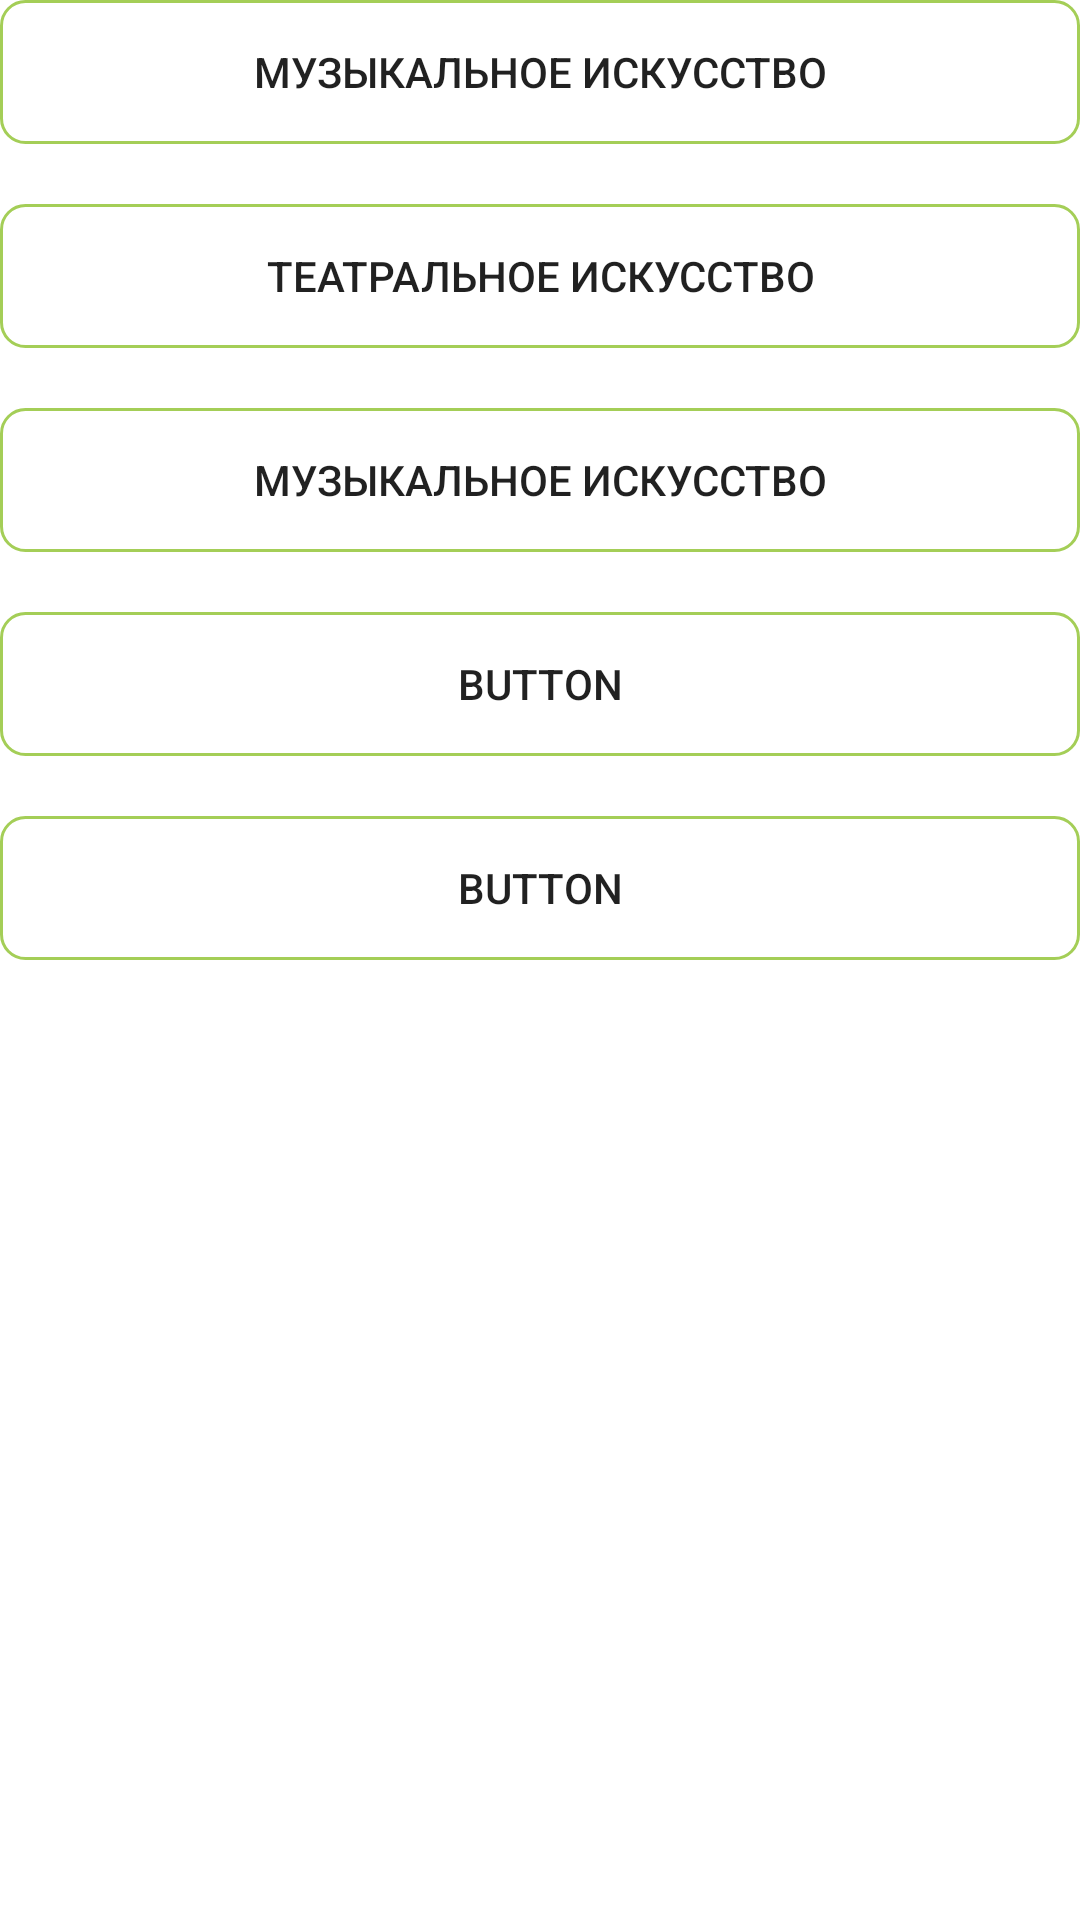

Here is an Android app screen rendered from its layout file. Give the layout XML and the strings, colors and styles it references.
<!-- AndroidManifest.xml: application theme Theme.LST_App -->
<!-- res/layout/fragment_login_art.xml -->
<?xml version="1.0" encoding="utf-8"?>
<androidx.constraintlayout.widget.ConstraintLayout xmlns:android="http://schemas.android.com/apk/res/android"
    xmlns:app="http://schemas.android.com/apk/res-auto"
    xmlns:tools="http://schemas.android.com/tools"
    android:layout_width="match_parent"
    android:layout_height="match_parent"
    tools:context=".auth.LoginArtFragment">


    <LinearLayout
        android:layout_width="0dp"
        android:layout_height="0dp"
        android:orientation="vertical"
        app:layout_constraintBottom_toBottomOf="parent"
        app:layout_constraintEnd_toEndOf="parent"
        app:layout_constraintStart_toStartOf="parent"
        app:layout_constraintTop_toTopOf="parent">

        <androidx.appcompat.widget.AppCompatButton
            android:id="@+id/btn_art1"
            android:layout_width="match_parent"
            android:layout_height="wrap_content"
            android:background="@drawable/btn_vk"
            android:text="Музыкальное искусство" />

        <androidx.appcompat.widget.AppCompatButton
            android:id="@+id/btn_art2"
            android:layout_width="match_parent"
            android:layout_height="wrap_content"
            android:layout_marginTop="20dp"
            android:background="@drawable/btn_vk"
            android:text="Театральное искусство" />

        <androidx.appcompat.widget.AppCompatButton
            android:id="@+id/btn_art3"
            android:layout_width="match_parent"
            android:layout_height="wrap_content"
            android:layout_marginTop="20dp"
            android:background="@drawable/btn_vk"
            android:text="Музыкальное искусство" />

        <androidx.appcompat.widget.AppCompatButton
            android:id="@+id/btn_art4"
            android:layout_width="match_parent"
            android:layout_height="wrap_content"
            android:layout_marginTop="20dp"
            android:background="@drawable/btn_vk"
            android:text="Button" />

        <androidx.appcompat.widget.AppCompatButton
            android:id="@+id/btn_art5"
            android:layout_width="match_parent"
            android:layout_height="wrap_content"
            android:layout_marginTop="20dp"
            android:background="@drawable/btn_vk"
            android:text="Button" />
    </LinearLayout>
</androidx.constraintlayout.widget.ConstraintLayout>
<!-- resources referenced by this layout -->
<resources>
  <!-- drawable btn_vk (drawable) -->
  <?xml version="1.0" encoding="utf-8"?>
  <shape xmlns:android="http://schemas.android.com/apk/res/android">
      <stroke android:color="@color/app" android:width="1dp"/>
      <corners android:radius="8dp"/>
  
  </shape>
  <style name="Theme.LST_App" parent="Theme.MaterialComponents.DayNight.NoActionBar">
          
          <item name="colorPrimary">@color/purple_500</item>
          <item name="colorPrimaryVariant">@color/purple_700</item>
          <item name="colorOnPrimary">@color/black</item>
          
          <item name="colorSecondary">@color/app</item>
          <item name="colorSecondaryVariant">@color/teal_700</item>
          <item name="colorOnSecondary">@color/black</item>
          
          <item name="android:statusBarColor">?attr/colorPrimaryVariant</item>
          
      </style>
  <color name="app">#A4CE57</color>
  <color name="purple_500">#FF6200EE</color>
  <color name="purple_700">#FF3700B3</color>
  <color name="black">#FF000000</color>
  <color name="teal_700">#FF018786</color>
</resources>
